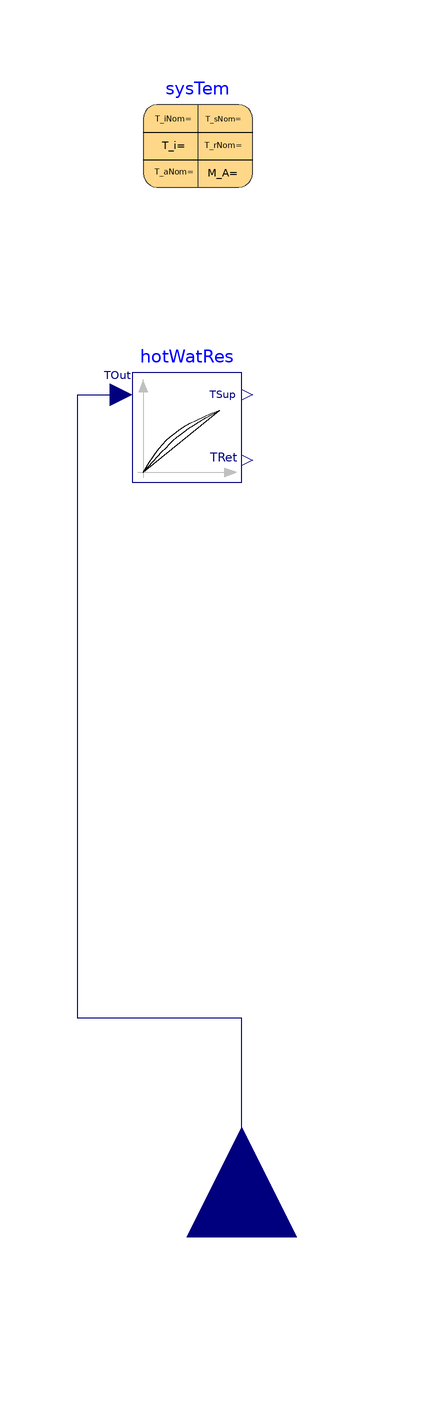

This picture is the connection diagram that the Modelica source below describes through its graphical annotations.

partial model SupplyReturnTemperatures

  replaceable parameter dhcSim.Data.SystemTemperatures sysTem annotation (
    Dialog(group="Nominal Conditions"),
    choicesAllMatching=true,
    Placement(transformation(extent={{-78,72},{-58,92}})));

  dhcSim.Controls.SetPoints.HotWaterTemperatureReset hotWatRes(
    final m=sysTem.m,
    final TRoo=sysTem.TRoo,
    final dTOutHeaBal=0,
    final TSup_nominal=sysTem.TSup_nominal,
    final TRet_nominal=sysTem.TRet_nominal,
    final TRoo_nominal=sysTem.TRoo_nominal,
    final TOut_nominal=sysTem.TAmb_nominal)
    annotation (Placement(transformation(extent={{-80,18},{-60,38}})));
  Modelica.Blocks.Interfaces.RealInput TAmb_in
    annotation (Placement(transformation(extent={{-20,-20},{20,20}},
        rotation=90,
        origin={-60,-120}),
        iconTransformation(extent={{-20,-20},{20,20}},
        rotation=90,
        origin={-60,-120})));
equation
  connect(TAmb_in, hotWatRes.TOut) annotation (Line(points={{-60,-120},{-60,-80},
          {-90,-80},{-90,34},{-82,34}},           color={0,0,127}));
end SupplyReturnTemperatures;